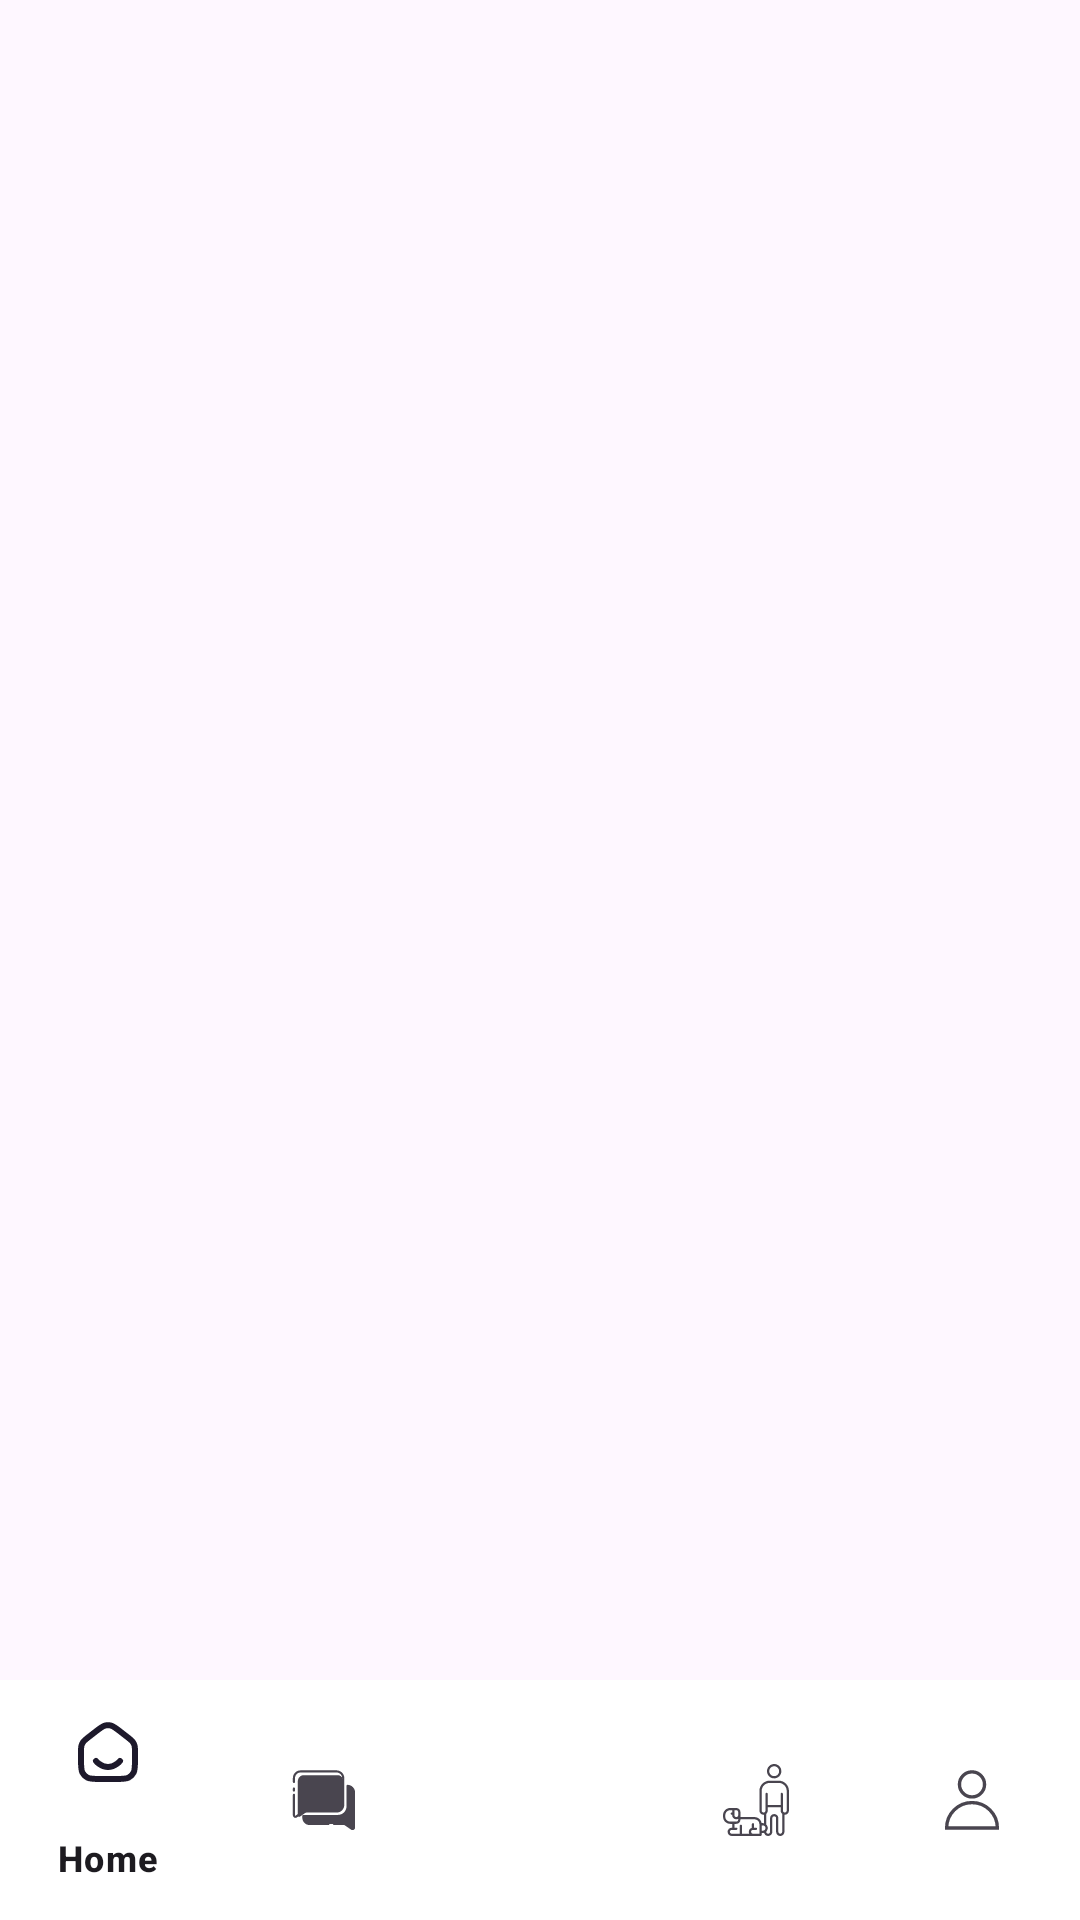

Reconstruct the res/layout file that produces this screen, plus the resources it refers to.
<!-- AndroidManifest.xml: application theme Theme.PetCare -->
<!-- res/layout/activity_bottom_navigation.xml -->
<?xml version="1.0" encoding="utf-8"?>
<FrameLayout xmlns:android="http://schemas.android.com/apk/res/android"
    xmlns:app="http://schemas.android.com/apk/res-auto"
    xmlns:tools="http://schemas.android.com/tools"
    android:id="@+id/main"
    android:layout_width="match_parent"
    android:layout_height="match_parent"
    android:orientation="vertical">
    
    <FrameLayout
        android:id="@+id/framelayout"
        android:layout_width="match_parent"
        android:layout_height="match_parent">

    </FrameLayout>

    <com.google.android.material.bottomnavigation.BottomNavigationView
        android:id="@+id/bottomnavigation"
        android:layout_width="match_parent"
        android:layout_height="wrap_content"
        android:background="@color/white"
        app:menu="@menu/bottom_navbar"
        android:layout_gravity="bottom">

    </com.google.android.material.bottomnavigation.BottomNavigationView>



</FrameLayout>
<!-- resources referenced by this layout -->
<resources>
  <color name="white">#FFFFFFFF</color>
  <style name="Theme.PetCare" parent="Theme.MaterialComponents.Light.NoActionBar">
          
          <item name="colorPrimary">@color/primary_color</item>
  
          <item name="colorOnPrimary">@color/white</item>
          
          <item name="colorSecondary">@color/secondary_color</item>
          <item name="colorOnSecondary">@color/black</item>
          
          <item name="android:statusBarColor">@android:color/transparent</item>
          
          <item name="fontFamily">@font/lora_regular</item>
          <item name="android:fontFamily">@font/lora_regular</item>
          
          <item name="textAppearanceHeadline1">@style/TextAppearance.App.Headline</item>
          <item name="textAppearanceHeadline2">@style/TextAppearance.App.Headline</item>
          <item name="textAppearanceHeadline3">@style/TextAppearance.App.Headline</item>
          <item name="textAppearanceHeadline4">@style/TextAppearance.App.Title</item>
          <item name="textAppearanceHeadline5">@style/TextAppearance.App.Title</item>
          <item name="textAppearanceHeadline6">@style/TextAppearance.App.Title</item>
          <item name="textAppearanceSubtitle1">@style/TextAppearance.App.Body</item>
          <item name="textAppearanceSubtitle2">@style/TextAppearance.App.Body</item>
          <item name="textAppearanceBody1">@style/TextAppearance.App.Body</item>
          <item name="textAppearanceBody2">@style/TextAppearance.App.Body</item>
          <item name="textAppearanceButton">@style/TextAppearance.App.Body</item>
          <item name="textAppearanceCaption">@style/TextAppearance.App.Caption</item>
          <item name="textAppearanceOverline">@style/TextAppearance.App.Caption</item>
      </style>
  <color name="primary_color">#8F94FB</color>
  <color name="secondary_color">#4E54C8</color>
  <color name="black">#FF000000</color>
  <style name="TextAppearance.App.Headline" parent="TextAppearance.MaterialComponents.Headline5">
          <item name="fontFamily">@font/lora_bold</item>
          <item name="android:fontFamily">@font/lora_bold</item>
          <item name="android:textSize">24sp</item>
      </style>
  <style name="TextAppearance.App.Title" parent="TextAppearance.MaterialComponents.Subtitle1">
          <item name="fontFamily">@font/lora_medium</item>
          <item name="android:fontFamily">@font/lora_medium</item>
          <item name="android:textSize">18sp</item>
      </style>
  <style name="TextAppearance.App.Body" parent="TextAppearance.MaterialComponents.Body1">
          <item name="fontFamily">@font/lora_regular</item>
          <item name="android:fontFamily">@font/lora_regular</item>
          <item name="android:textSize">16sp</item>
      </style>
  <style name="TextAppearance.App.Caption" parent="TextAppearance.MaterialComponents.Caption">
          <item name="fontFamily">@font/lora_regular</item>
          <item name="android:fontFamily">@font/lora_regular</item>
          <item name="android:textSize">14sp</item>
      </style>
</resources>
